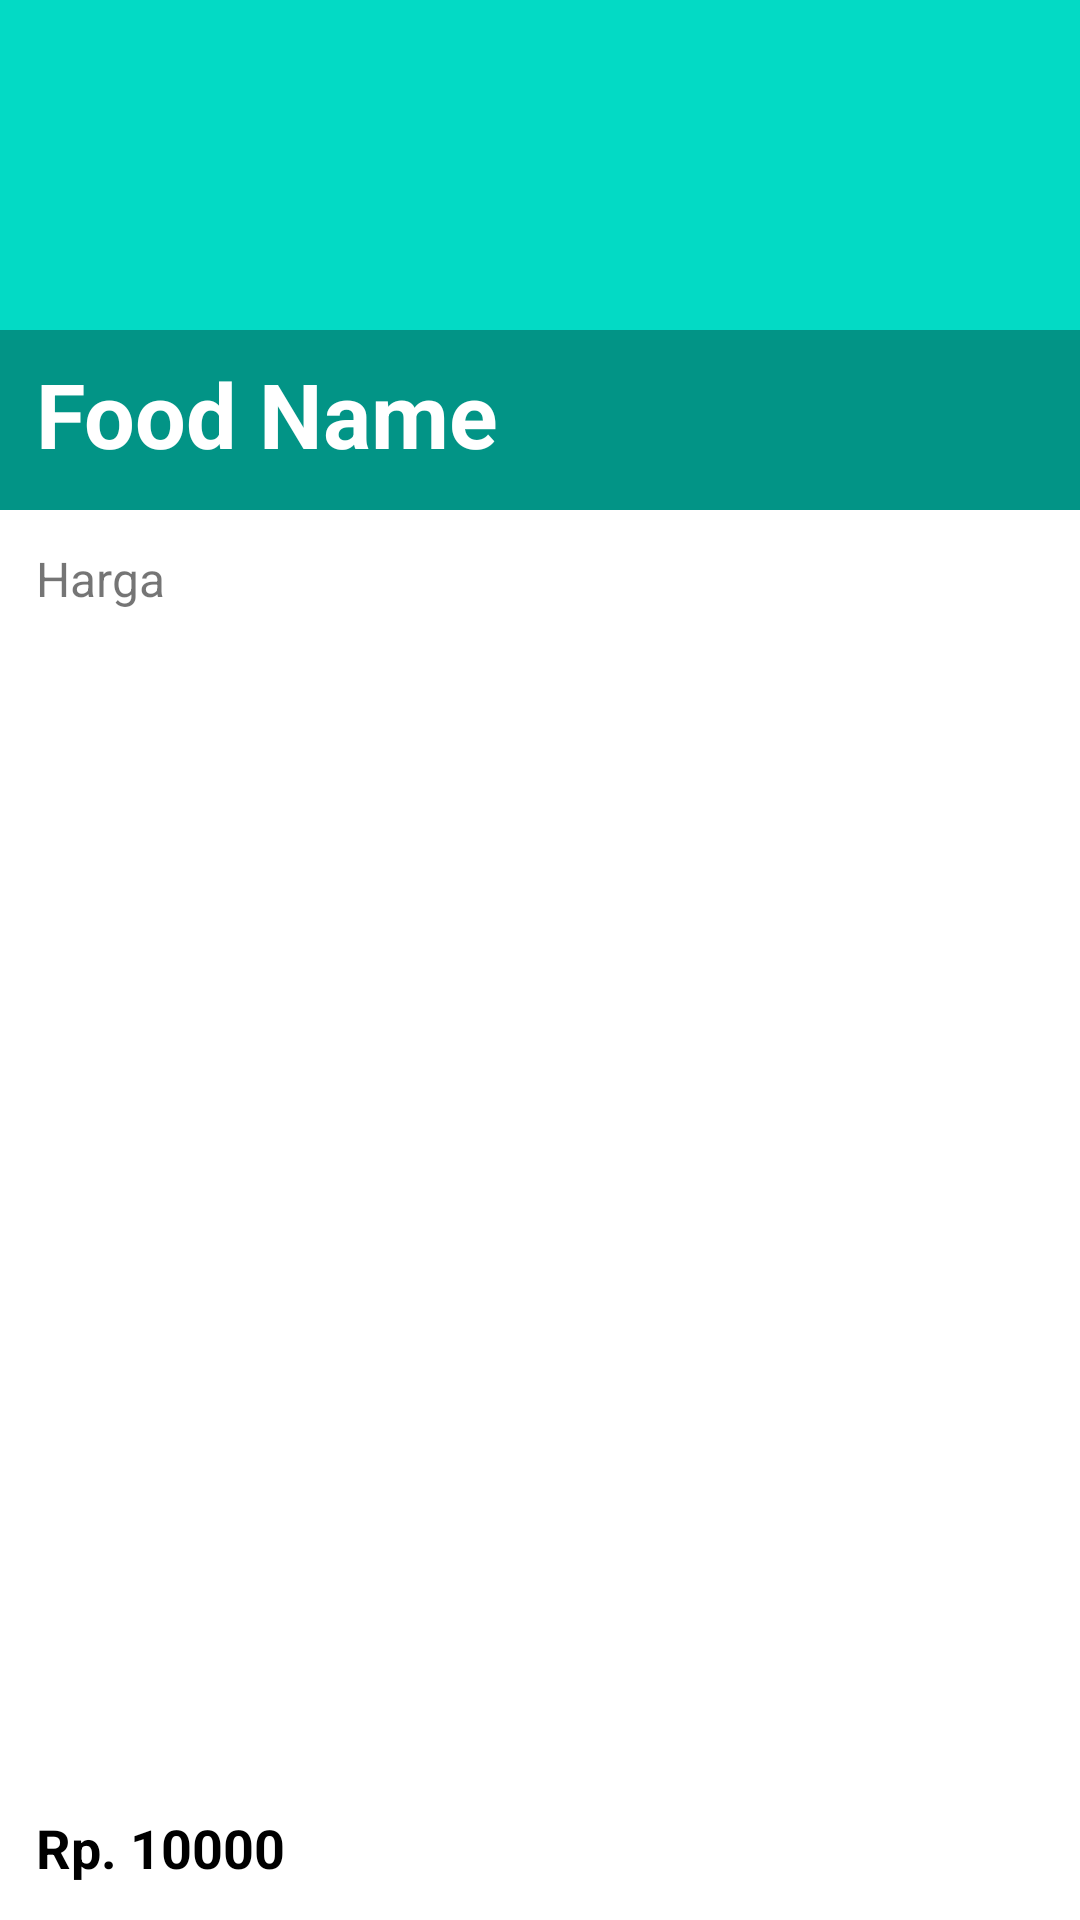

This screen was rendered from an Android layout file. Write that file and the resources it references.
<!-- AndroidManifest.xml: application theme Theme.CafeMenu -->
<!-- res/layout/food_item.xml -->
<?xml version="1.0" encoding="utf-8"?>
<androidx.constraintlayout.widget.ConstraintLayout xmlns:android="http://schemas.android.com/apk/res/android"
    xmlns:app="http://schemas.android.com/apk/res-auto"
    xmlns:tools="http://schemas.android.com/tools"
    android:layout_width="match_parent"
    android:layout_height="260dp"
    android:layout_margin="20dp"
    android:adjustViewBounds="true"
    android:background="@color/white"
    android:orientation="vertical">

    <androidx.appcompat.widget.AppCompatImageView
        android:id="@+id/image_photo"
        android:layout_width="match_parent"
        android:scaleType="fitXY"
        android:layout_height="170dp"
        android:src="@color/teal_200" />

    <androidx.appcompat.widget.AppCompatImageView
        android:layout_width="match_parent"
        android:layout_height="60dp"
        android:src="#52000000"
        app:layout_constraintBottom_toBottomOf="@+id/image_photo" />


    <TextView
        android:id="@+id/food_name"
        android:layout_width="match_parent"
        android:layout_height="wrap_content"
        android:layout_margin="12dp"
        android:text="Food Name"
        android:textColor="@color/white"
        android:textSize="30dp"
        android:textStyle="bold"
        app:layout_constraintBottom_toBottomOf="@+id/image_photo"
        tools:layout_editor_absoluteX="16dp" />

    <TextView
        android:id="@+id/textView"
        android:layout_width="match_parent"
        android:layout_height="wrap_content"
        android:layout_margin="12dp"
        android:text="Harga"
        android:textSize="16dp"
        app:layout_constraintTop_toBottomOf="@+id/image_photo"
        tools:layout_editor_absoluteX="24dp" />

    <TextView
        android:id="@+id/rp"
        android:layout_width="wrap_content"
        android:layout_height="0dp"
        android:layout_marginStart="12dp"
        android:layout_marginBottom="12dp"
        android:text="Rp. "
        android:textColor="@color/black"
        android:textSize="18dp"
        android:textStyle="bold"
        app:layout_constraintBottom_toBottomOf="parent"
        app:layout_constraintStart_toStartOf="parent" />

    <TextView
        android:id="@+id/food_price"
        android:layout_width="wrap_content"
        android:layout_height="0dp"
        android:layout_marginBottom="12dp"
        android:text="10000"
        android:textColor="@color/black"
        android:textSize="18dp"
        android:textStyle="bold"
        app:layout_constraintBottom_toBottomOf="parent"
        app:layout_constraintStart_toEndOf="@+id/rp" />

</androidx.constraintlayout.widget.ConstraintLayout>
<!-- resources referenced by this layout -->
<resources>
  <color name="black">#FF000000</color>
  <color name="teal_200">#FF03DAC5</color>
  <color name="white">#FFFFFFFF</color>
  <style name="Theme.CafeMenu" parent="Theme.MaterialComponents.DayNight.DarkActionBar">
          
          <item name="colorPrimary">@color/purple_500</item>
          <item name="colorPrimaryVariant">@color/purple_700</item>
          <item name="colorOnPrimary">@color/white</item>
          
          <item name="colorSecondary">@color/teal_200</item>
          <item name="colorSecondaryVariant">@color/teal_700</item>
          <item name="colorOnSecondary">@color/black</item>
          
          <item name="android:statusBarColor" tools:targetApi="l">?attr/colorPrimaryVariant</item>
          
      </style>
  <color name="purple_500">#FF6200EE</color>
  <color name="purple_700">#FF3700B3</color>
  <color name="teal_700">#FF018786</color>
</resources>
